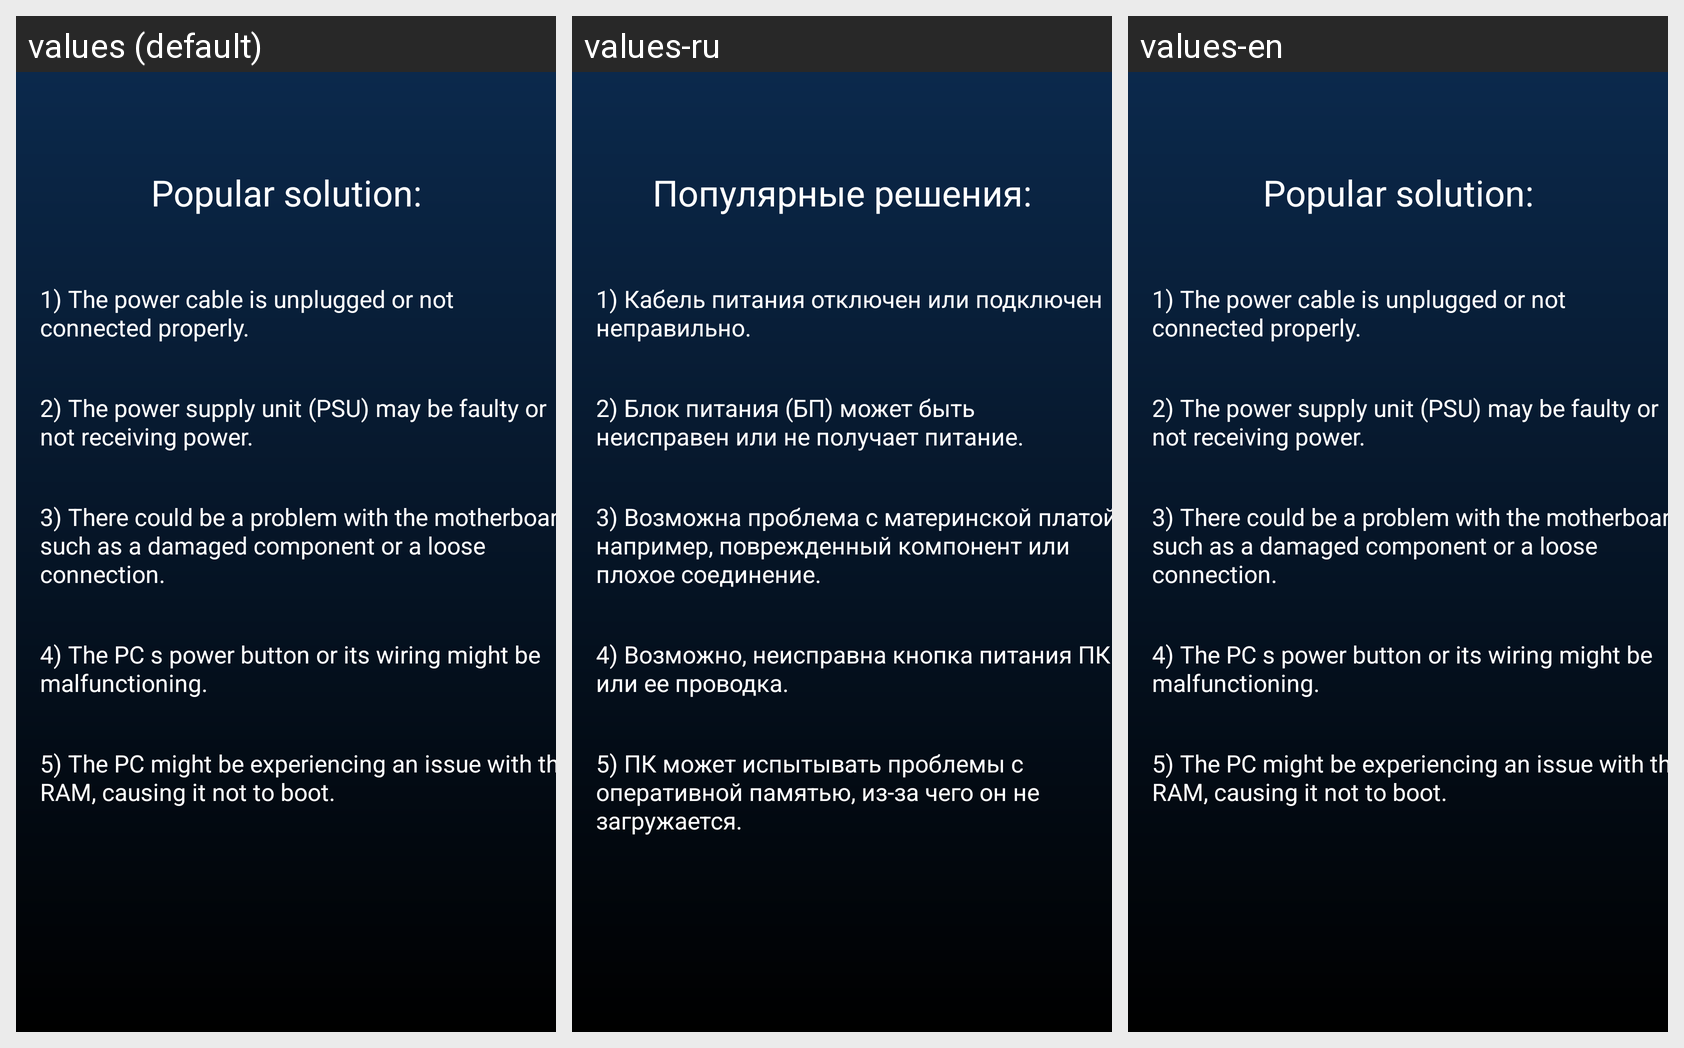

Strings drawn on this Android screen and how each of the app's shown locales translates them:
Android screen res/layout/popular_problem5.xml rendered under 3 locales, left to right: values (default), values-ru, values-en. Device: Nexus 5 (rendered at 1080×1920; each locale shown at half size, 540×960, under a caption strip naming it); theme Theme.MyApplication.
Strings drawn on this screen, with the default value and each locale's value (text and hints the layout hard-codes, and strings that could not be matched under every locale, appear in the picture but are not listed):

prob_solution
  values: Popular solution:
  values-ru: Популярные решения:
  values-en: Popular solution:

sol5.1
  values: 1) The power cable is unplugged or not connected properly.
  values-ru: 1) Кабель питания отключен или подключен неправильно.
  values-en: 1) The power cable is unplugged or not connected properly.

sol5.2
  values: 2) The power supply unit (PSU) may be faulty or not receiving power.
  values-ru: 2) Блок питания (БП) может быть неисправен или не получает питание.
  values-en: 2) The power supply unit (PSU) may be faulty or not receiving power.

sol5.3
  values: 3) There could be a problem with the motherboard, such as a damaged component or a loose connection.
  values-ru: 3) Возможна проблема с материнской платой, например, поврежденный компонент или плохое соединение.
  values-en: 3) There could be a problem with the motherboard, such as a damaged component or a loose connection.

sol5.4
  values: 4) The PC s power button or its wiring might be malfunctioning.
  values-ru: 4) Возможно, неисправна кнопка питания ПК или ее проводка.
  values-en: 4) The PC s power button or its wiring might be malfunctioning.

sol5.5
  values: 5) The PC might be experiencing an issue with the RAM, causing it not to boot.
  values-ru: 5) ПК может испытывать проблемы с оперативной памятью, из-за чего он не загружается.
  values-en: 5) The PC might be experiencing an issue with the RAM, causing it not to boot.
